Run: headless pygame with SDL's dummy video driver; simulated clock (each Clock.tick advances the game by its frame time, no real sleeping); random seed 0; keys injected as events and as key.get_pressed() state; no mouse input.
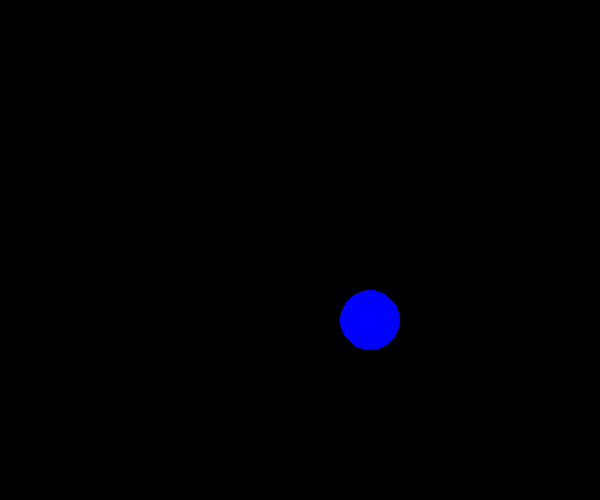
Frame 1 of 4 · flips 1–60 · no input
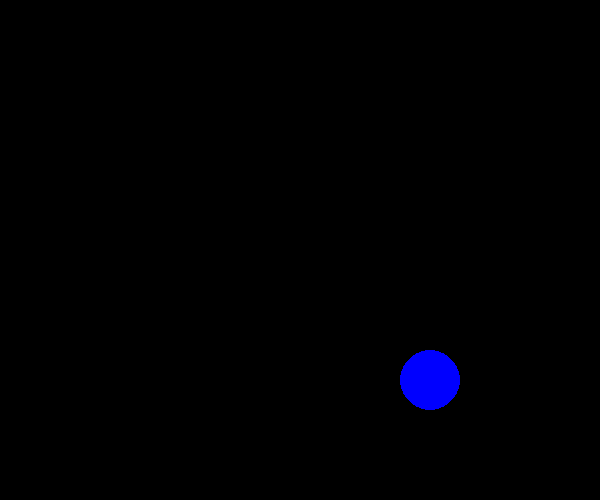
Frame 2 of 4 · flips 61–180 · tapped SPACE, RETURN · held RIGHT (→), D
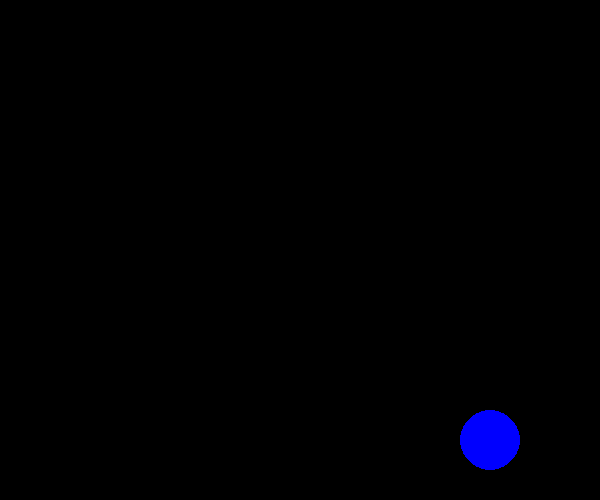
Frame 3 of 4 · flips 181–300 · held DOWN (↓), S
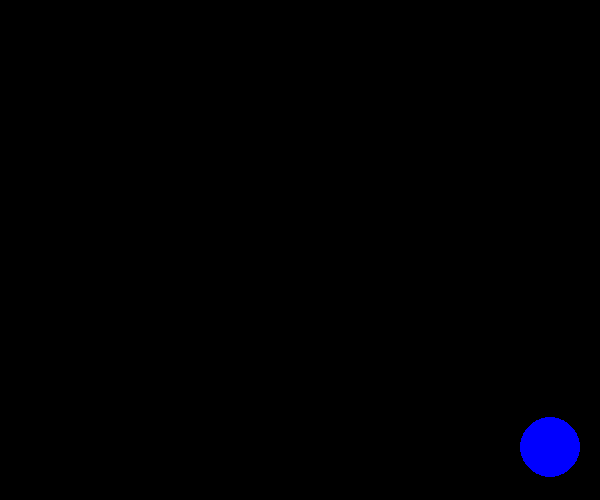
Frame 4 of 4 · flips 301–420 · held LEFT (←), A, UP (↑), W

The pygame program that drew these frames:

import pygame
from math import floor
from random import random

# Cores
Black = (0, 0, 0)
White = (255, 255, 255)
Red = (255, 0, 0)
Green = (0, 255, 0)
Blue = (0, 0, 255)

# Inicializar tudo
pygame.init()

# Tamanho da tela e título
screen = pygame.display.set_mode((600, 500))  # (x, y)
pygame.display.set_caption("Laço while")

# variáveis da bola
position_x = 310
position_y = 260
velocity_x = 0.5
velocity_y = 0.5

# Laço de repetição da tela
while True:
	# PROCESSAMENTO DE ENTRADA

	# capturar eventos
	event = pygame.event.poll()

	# se clicar no no botão x, sai
	if event.type == pygame.QUIT:
		break

	# ATUALIZAÇÃO DO JOGO

	# mover a bola
	position_x += velocity_x
	position_y += velocity_y

	# mudando a direção no eixo x nas bordas
	if position_x > 550:
		velocity_x = -random()
	elif position_x < 0:
		velocity_x = random()

	# mudando a direção no eixo y nas bordas
	if position_y > 450:
		velocity_y = -random()
	elif position_y < 0:
		velocity_y = random()

	# DESENHO

	# preenchendo o fundo com preto
	screen.fill(Black)

	# desenhando a bola
	pygame.draw.ellipse(screen, Blue, [floor(position_x), floor(position_y), 60, 60])

	# atualizando a tela
	pygame.display.flip()
